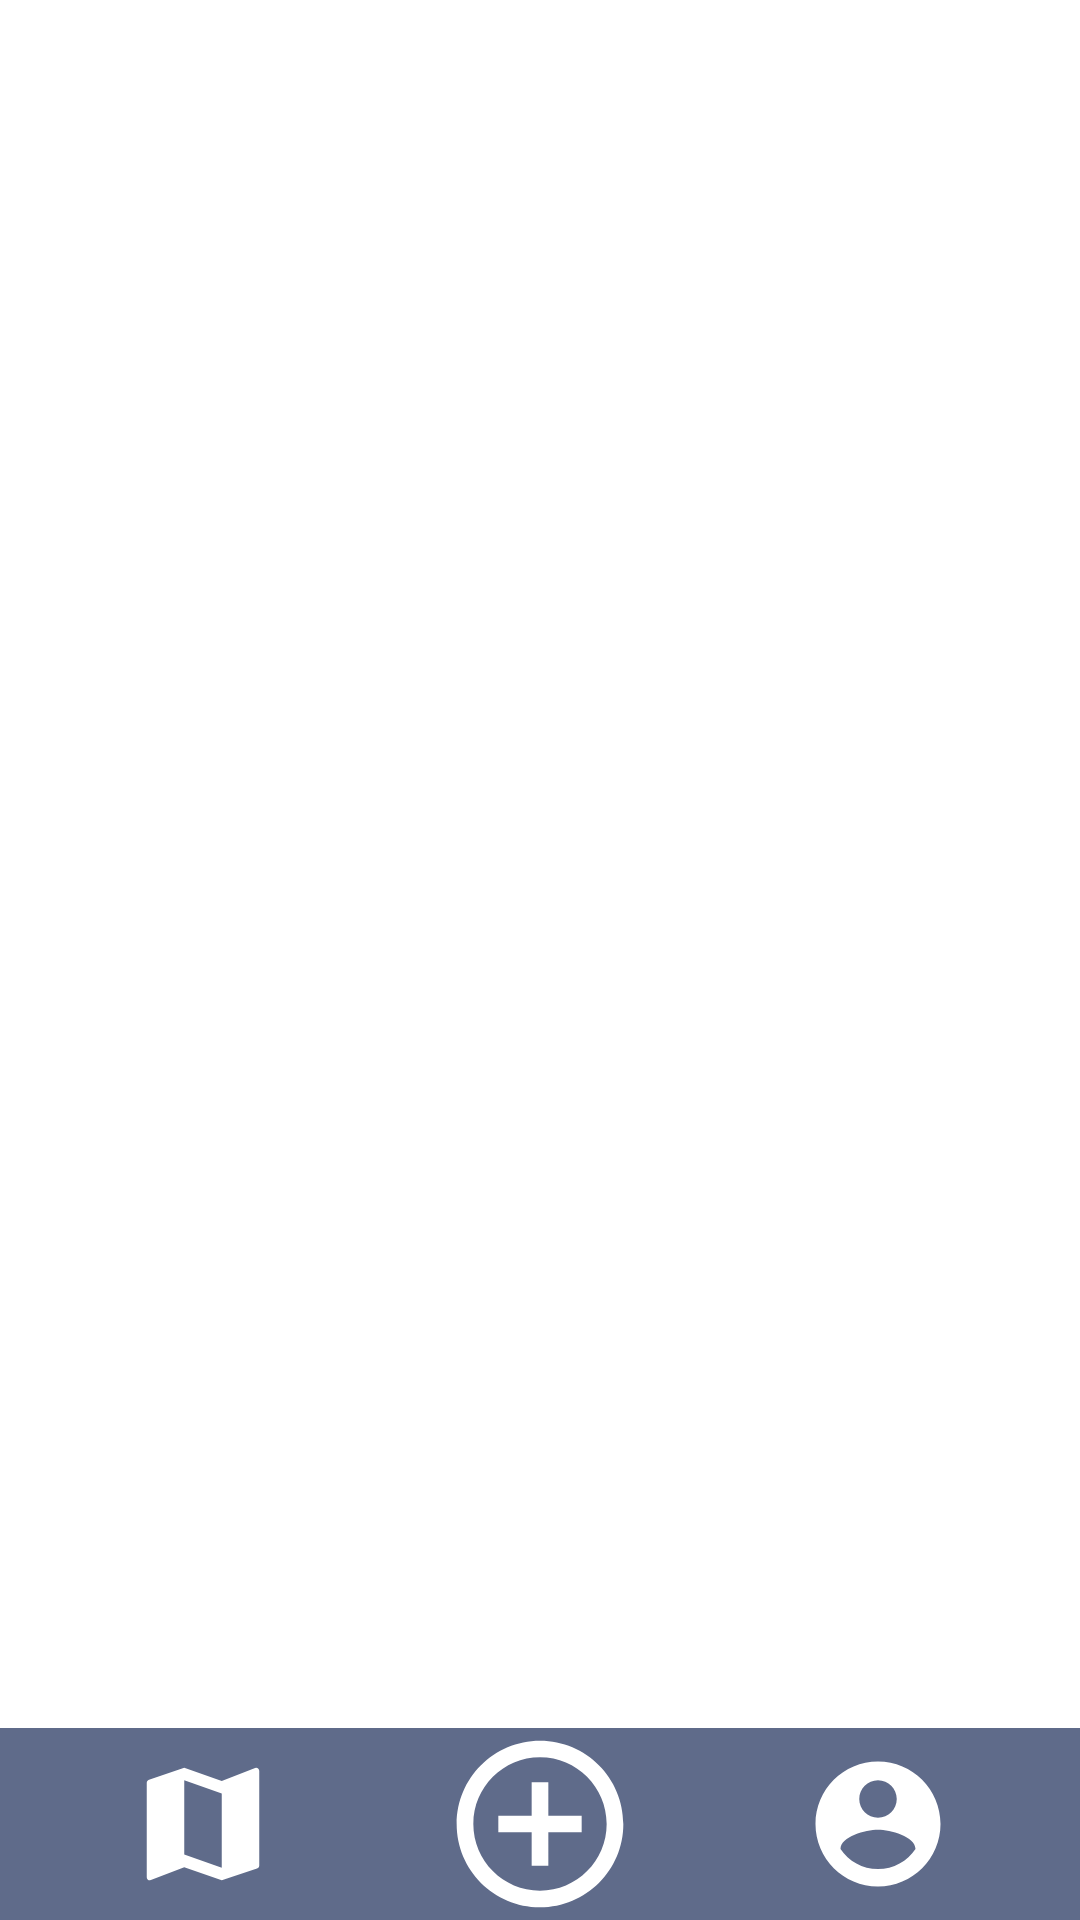

Layout XML and referenced resources for this Android screen:
<!-- AndroidManifest.xml: application theme Theme.CommunityShovel -->
<!-- res/layout/activity_comment_your_profile.xml -->
<?xml version="1.0" encoding="utf-8"?>
<LinearLayout xmlns:android="http://schemas.android.com/apk/res/android"
    android:layout_width="match_parent"
    android:layout_height="match_parent"
    xmlns:app="http://schemas.android.com/apk/res-auto"
    android:orientation="vertical"
    android:gravity="top|center"
    android:weightSum="100">


    <LinearLayout
        android:layout_width="match_parent"
        android:layout_height="0dp"
        android:layout_weight="90"
        android:gravity="top|center"
        android:orientation="vertical">

        <ScrollView
            android:layout_width="match_parent"
            android:layout_height="match_parent">

            <LinearLayout
                android:id="@+id/comments_layout"
                android:layout_width="match_parent"
                android:layout_height="wrap_content"
                android:gravity="left"
                android:orientation="vertical"
                android:paddingRight="10dp"
                android:background="?android:attr/selectableItemBackground">

            </LinearLayout>
        </ScrollView>
    </LinearLayout>



    
    <include layout="@layout/navbar"/>
</LinearLayout>
<!-- res/layout/navbar.xml (included above) -->
<?xml version="1.0" encoding="utf-8"?>
<LinearLayout xmlns:android="http://schemas.android.com/apk/res/android"
    android:layout_width="match_parent"
    android:layout_height="0dp"
    android:layout_weight="10"
    android:orientation="horizontal"
    android:background="#5f6b8a">
    <ImageButton
        android:id="@+id/home_button"
        android:layout_width="0dp"
        android:layout_weight="3"
        android:layout_height="match_parent"
        android:src="@drawable/ic_home"
        android:contentDescription="@string/desc"
        android:background="@android:color/transparent"
        android:adjustViewBounds="true"/>
    <ImageButton
        android:id="@+id/create_request_button"
        android:layout_width="0dp"
        android:layout_weight="2"
        android:layout_height="match_parent"
        android:src="@drawable/ic_create_request"
        android:contentDescription="@string/desc"
        android:background="@android:color/transparent"
        android:adjustViewBounds="true"/>
    <ImageButton
        android:id="@+id/profile_button"
        android:layout_width="0dp"
        android:layout_weight="3"
        android:layout_height="match_parent"
        android:src="@drawable/ic_profile"
        android:contentDescription="@string/desc"
        android:background="@android:color/transparent"
        android:adjustViewBounds="true"/>


</LinearLayout>
<!-- resources referenced by this layout -->
<resources>
  <!-- drawable ic_create_request (drawable-anydpi) -->
  <vector xmlns:android="http://schemas.android.com/apk/res/android"
      android:width="60dp"
      android:height="60dp"
      android:viewportWidth="24"
      android:viewportHeight="24"
      android:tint="#ffffff"
      android:alpha="1.0">
    <group android:scaleX="1.1111112"
        android:scaleY="1.1111112"
        android:translateX="-1.3333334"
        android:translateY="-1.3333334">
      <path
          android:fillColor="@android:color/white"
          android:pathData="M13,7h-2v4L7,11v2h4v4h2v-4h4v-2h-4L13,7zM12,2C6.48,2 2,6.48 2,12s4.48,10 10,10 10,-4.48 10,-10S17.52,2 12,2zM12,20c-4.41,0 -8,-3.59 -8,-8s3.59,-8 8,-8 8,3.59 8,8 -3.59,8 -8,8z"/>
    </group>
  </vector>
  <!-- drawable ic_home (drawable-anydpi) -->
  <vector xmlns:android="http://schemas.android.com/apk/res/android"
      android:width="50dp"
      android:height="50dp"
      android:viewportWidth="24"
      android:viewportHeight="24"
      android:tint="#ffffff"
      android:alpha="1.0">
    <path
        android:fillColor="@android:color/white"
        android:pathData="M20.5,3l-0.16,0.03L15,5.1 9,3 3.36,4.9c-0.21,0.07 -0.36,0.25 -0.36,0.48V20.5c0,0.28 0.22,0.5 0.5,0.5l0.16,-0.03L9,18.9l6,2.1 5.64,-1.9c0.21,-0.07 0.36,-0.25 0.36,-0.48V3.5c0,-0.28 -0.22,-0.5 -0.5,-0.5zM15,19l-6,-2.11V5l6,2.11V19z"/>
  </vector>
  <!-- drawable ic_profile (drawable-anydpi) -->
  <vector xmlns:android="http://schemas.android.com/apk/res/android"
      android:width="50dp"
      android:height="50dp"
      android:viewportWidth="24"
      android:viewportHeight="24"
      android:tint="#ffffff"
      android:alpha="1.0">
    <path
        android:fillColor="@android:color/white"
        android:pathData="M12,2C6.48,2 2,6.48 2,12s4.48,10 10,10 10,-4.48 10,-10S17.52,2 12,2zM12,5c1.66,0 3,1.34 3,3s-1.34,3 -3,3 -3,-1.34 -3,-3 1.34,-3 3,-3zM12,19.2c-2.5,0 -4.71,-1.28 -6,-3.22 0.03,-1.99 4,-3.08 6,-3.08 1.99,0 5.97,1.09 6,3.08 -1.29,1.94 -3.5,3.22 -6,3.22z"/>
  </vector>
  <string name="desc"> image </string>
  <style name="Theme.CommunityShovel" parent="Theme.MaterialComponents.DayNight.DarkActionBar">
          
          <item name="colorPrimary">#5f6b8a</item>
          <item name="colorPrimaryVariant">#52596b</item>
          <item name="colorOnPrimary">@color/white</item>
          
          <item name="colorSecondary">#33c4a6</item>
          <item name="colorSecondaryVariant">#218a74</item>
          <item name="colorOnSecondary">@color/white</item>
          
          <item name="android:statusBarColor" tools:targetApi="l">?attr/colorPrimaryVariant</item>
          
      </style>
  <color name="white">#FFFFFFFF</color>
</resources>
